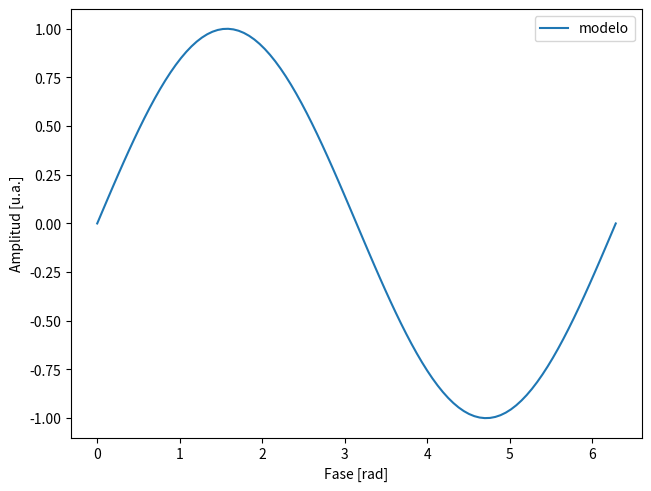

Recreate this plot in Python.
import matplotlib.pyplot as plt
import numpy as np
x = np.linspace(0, 2*np.pi, 100)
y = np.sin(x)

fig, ax = plt.subplots(layout='constrained')
ax.plot(x, y, label='modelo')
ax.set(xlabel='Fase [rad]', ylabel='Amplitud [u.a.]')
ax.legend();
